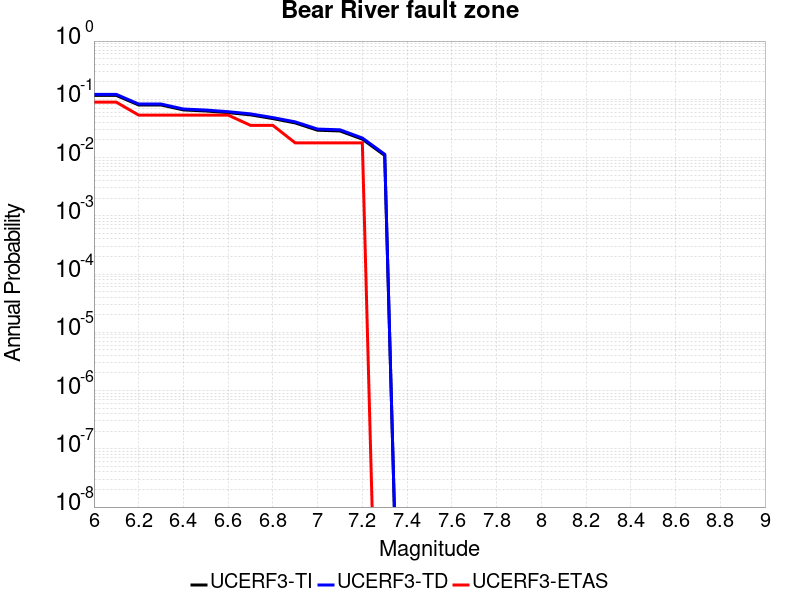

The table this chart was drawn from, first rows:
Magnitude, UCERF3-TI Prob, UCERF3-TD Prob, UCERF3-ETAS Prob
6.0, 0.1167, 0.1215, 0.08929
6.1, 0.1167, 0.1215, 0.08929
6.2, 0.07997, 0.08295, 0.05357
6.3, 0.07997, 0.08295, 0.05357
6.4, 0.06572, 0.06815, 0.05357
6.5, 0.06309, 0.06544, 0.05357
6.6, 0.05904, 0.06128, 0.05357
6.7, 0.05414, 0.05623, 0.03571
6.8, 0.04664, 0.04852, 0.03571
6.9, 0.03931, 0.04098, 0.01786
7.0, 0.02946, 0.03084, 0.01786
7.1, 0.02863, 0.02997, 0.01786
7.2, 0.02071, 0.02167, 0.01786
7.3, 0.01088, 0.01139, 0.0
